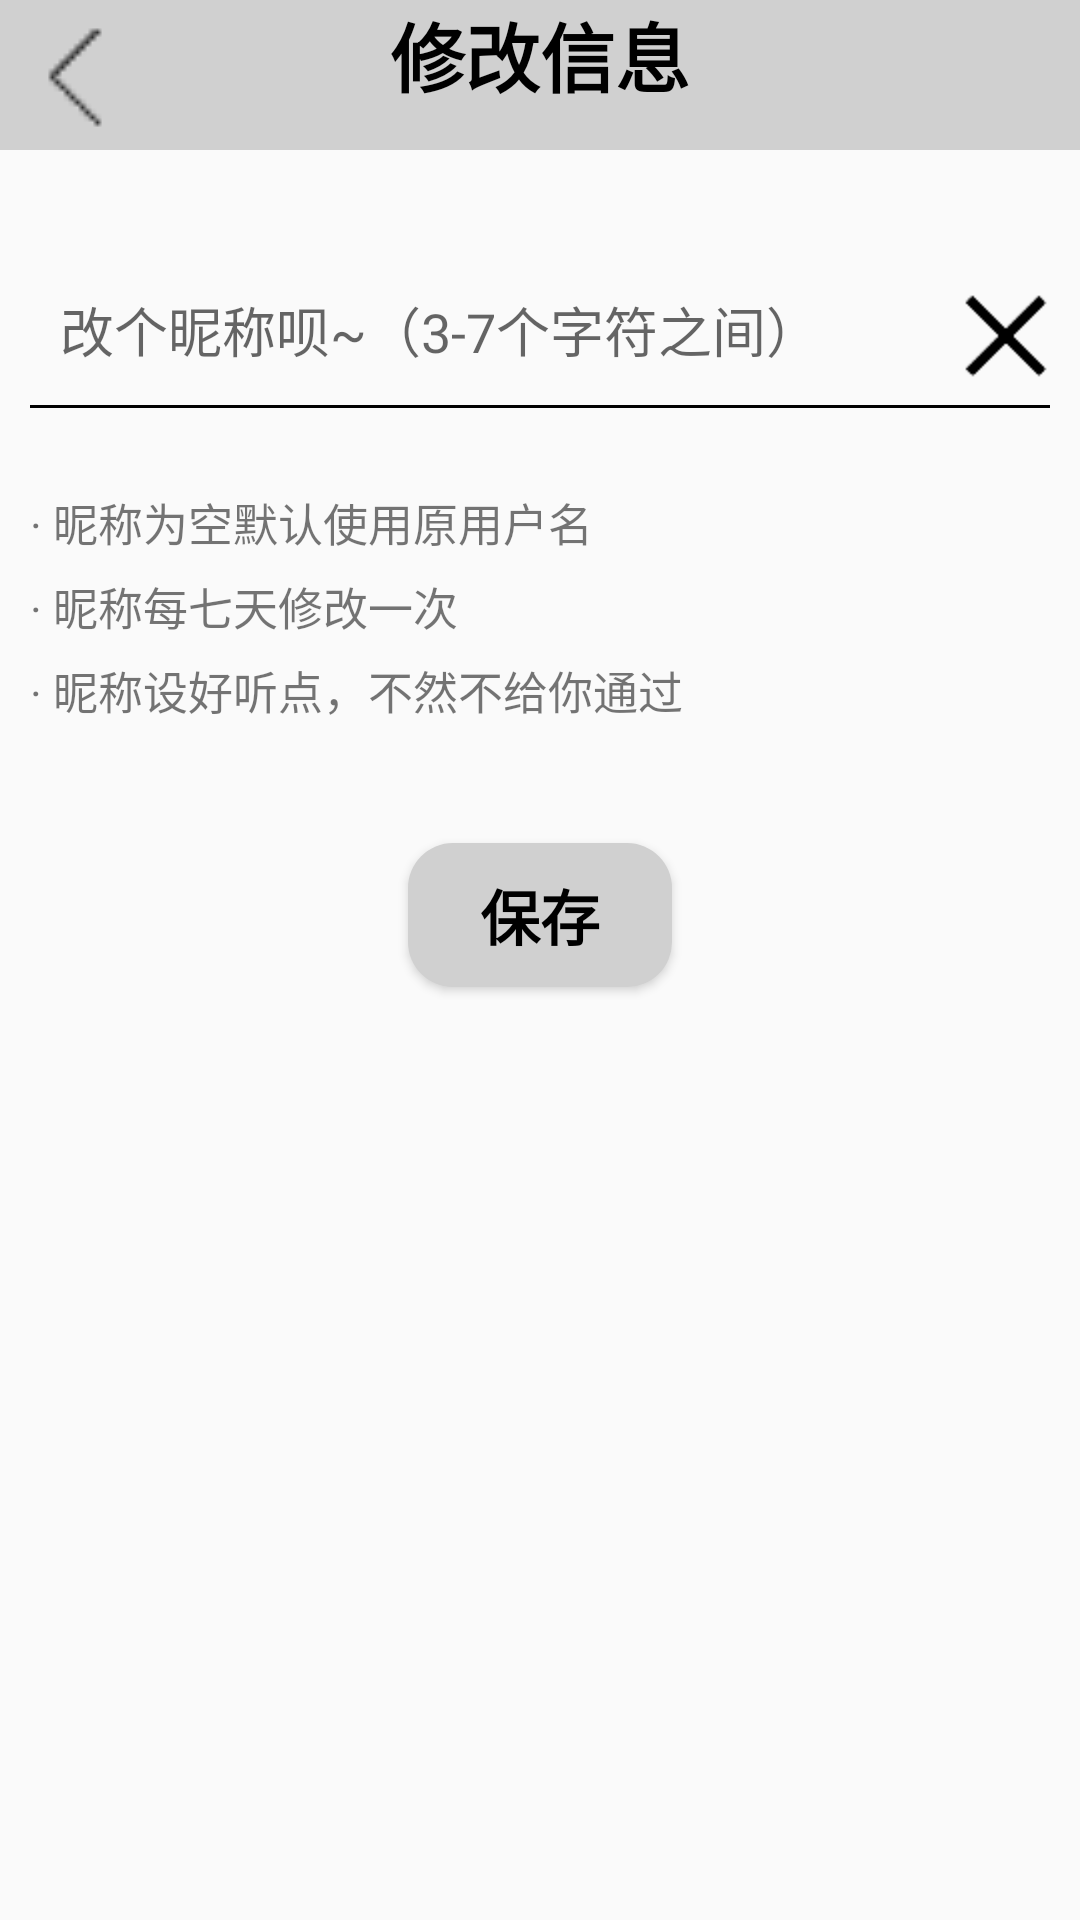

Produce the Android XML layout that renders to this screen, including the resource entries it uses.
<!-- AndroidManifest.xml: application theme Theme.CampusWindow -->
<!-- res/layout/activity_mine_set_name.xml -->
<?xml version="1.0" encoding="utf-8"?>
<RelativeLayout xmlns:android="http://schemas.android.com/apk/res/android"
    xmlns:app="http://schemas.android.com/apk/res-auto"
    xmlns:tools="http://schemas.android.com/tools"
    android:layout_width="match_parent"
    android:layout_height="match_parent"
    tools:context=".MineSetNameActivity">
    <RelativeLayout
        android:id="@+id/r1"
        android:layout_width="match_parent"
        android:layout_height="wrap_content"
        android:background="@color/gray"
        android:gravity="center"
        android:ignoreGravity="@id/edit_user_data_back_btn">
        <Button
            android:id="@+id/edit_user_data_back_btn"
            android:layout_alignParentLeft="true"
            android:layout_width="50dp"
            android:layout_height="50dp"
            android:background="@drawable/angle_brackets_left"/>
        <TextView
            android:layout_width="wrap_content"
            android:layout_height="wrap_content"
            android:text="修改信息"
            android:textSize="25dp"
            android:textStyle="bold"
            android:textColor="@color/black"/>
    </RelativeLayout>
    <LinearLayout
        android:id="@+id/r3"
        android:layout_width="match_parent"
        android:layout_height="wrap_content"
        android:orientation="vertical"
        android:layout_below="@+id/r1"
        android:layout_marginTop="25dp"
        android:padding="10dp">
        <LinearLayout
            android:id="@+id/r2"
            android:layout_width="match_parent"
            android:layout_height="wrap_content"
            android:orientation="horizontal">
            <EditText
                android:id="@+id/mine_set_name_edt"
                android:layout_width="0dp"
                android:layout_height="50dp"
                android:layout_weight="8"
                android:background="@null"
                android:padding="10dp"
                android:maxLength="7"
                android:hint="改个昵称呗~（3-7个字符之间）"/>
            <Button
                android:id="@+id/mine_set_name_btn"
                android:layout_width="30dp"
                android:layout_height="30dp"
                android:background="@drawable/xmark1"/>
        </LinearLayout>
        <View
            android:layout_width="match_parent"
            android:layout_height="1dp"
            android:background="@color/black"/>
        <LinearLayout
            android:layout_marginTop="27dp"
            android:layout_below="@+id/r2"
            android:layout_width="match_parent"
            android:layout_height="wrap_content"
            android:orientation="vertical">
            <TextView
                android:id="@+id/mine_set_name_rule1"
                android:layout_width="match_parent"
                android:layout_height="wrap_content"
                android:text="· 昵称为空默认使用原用户名"
                android:textSize="15dp"/>
            <TextView
                android:layout_marginTop="6dp"
                android:layout_width="match_parent"
                android:layout_height="wrap_content"
                android:text="· 昵称每七天修改一次"
                android:textSize="15dp"/>
            <TextView
                android:layout_width="match_parent"
                android:layout_height="wrap_content"
                android:layout_marginTop="6dp"
                android:text="· 昵称设好听点，不然不给你通过"
                android:textSize="15dp"/>
        </LinearLayout>
    </LinearLayout>


    <Button
        android:layout_below="@+id/r3"
        android:layout_marginTop="30dp"
        android:id="@+id/mine_set_save"
        android:layout_width="wrap_content"
        android:layout_height="wrap_content"
        android:background="@drawable/shap_all_corners_gray"
        android:textColor="@color/black"
        android:layout_centerHorizontal="true"
        android:textStyle="bold"
        android:textSize="20dp"
        android:text="保存"/>
</RelativeLayout>
<!-- resources referenced by this layout -->
<resources>
  <color name="black">#FF000000</color>
  <color name="gray">#D0D0D0</color>
  <!-- drawable angle_brackets_left: png bitmap (drawable, 241 bytes) -->
  <!-- drawable shap_all_corners_gray (drawable) -->
  <?xml version="1.0" encoding="utf-8"?>
  <shape xmlns:android="http://schemas.android.com/apk/res/android"
      android:shape="rectangle">
      <solid android:color="@color/gray"/>
      <corners
          android:topLeftRadius="15dp"
          android:topRightRadius="15dp"
          android:bottomLeftRadius="15dp"
          android:bottomRightRadius="15dp"/>
  </shape>
  <!-- drawable xmark1: png bitmap (drawable, 484 bytes) -->
  <style name="Theme.CampusWindow" parent="Theme.MaterialComponents.Light.NoActionBar.Bridge">
          
          <item name="colorPrimary">@color/purple_500</item>
          <item name="colorPrimaryVariant">@color/purple_700</item>
          <item name="colorOnPrimary">@color/white</item>
          
          <item name="colorSecondary">@color/teal_200</item>
          <item name="colorSecondaryVariant">@color/teal_700</item>
          <item name="colorOnSecondary">@color/black</item>
          
          <item name="android:statusBarColor">?attr/colorPrimaryVariant</item>
          
      </style>
  <color name="purple_500">#FF6200EE</color>
  <color name="purple_700">#FF3700B3</color>
  <color name="white">#FFFFFFFF</color>
  <color name="teal_200">#FF03DAC5</color>
  <color name="teal_700">#FF018786</color>
</resources>
